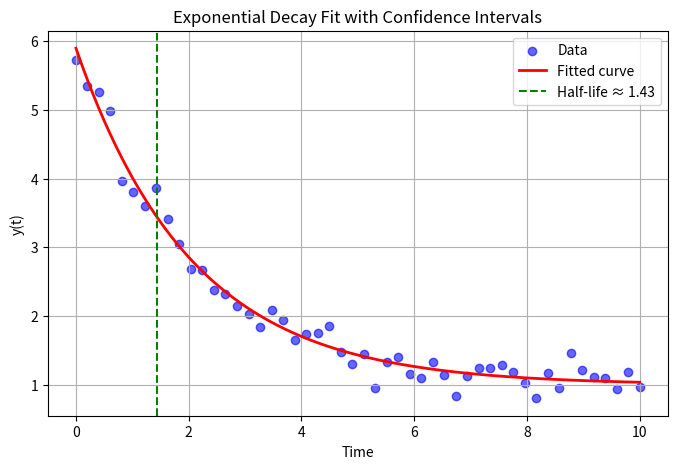

Write Python code to recreate this figure.

import numpy as np
from scipy.optimize import curve_fit
import matplotlib.pyplot as plt

# ---- 1. Exponential decay model ----
def exp_decay(t, y0, k, C):
    return y0 * np.exp(-k * t) + C

# ---- 2. Fit model to data ----
def fit_exp_decay(t_data, y_data, alpha=0.05):
    # Initial parameter guesses
    guess_y0 = np.max(y_data) - np.min(y_data)
    guess_k = 1.0 / (t_data[-1] - t_data[0] + 1e-6)
    guess_C = np.min(y_data)
    p0 = [guess_y0, guess_k, guess_C]

    popt, pcov = curve_fit(exp_decay, t_data, y_data, p0=p0, maxfev=10000)
    y0, k, C = popt

    # Derived metrics
    half_life = np.log(2) / k
    tau = 1.0 / k
    auc = y0 / k

    # Standard errors and 95% confidence intervals
    perr = np.sqrt(np.diag(pcov))  # standard errors
    z_val = 1.96  # for 95% CI
    ci = [(p - z_val*err, p + z_val*err) for p, err in zip(popt, perr)]

    return {
        "params": (y0, k, C),
        "stderr": perr,
        "conf_int": ci,
        "half_life": half_life,
        "tau": tau,
        "AUC": auc
    }

# ---- 3. Example usage ----
if __name__ == "__main__":
    # Synthetic noisy data
    t = np.linspace(0, 10, 50)
    y_true = exp_decay(t, y0=5, k=0.5, C=1)
    noise = np.random.normal(0, 0.2, size=len(t))
    y_measured = y_true + noise

    # Fit
    results = fit_exp_decay(t, y_measured)
    y0, k, C = results["params"]

    # Print results with confidence intervals
    print("Fit results with 95% confidence intervals:")
    param_names = ["y0", "k", "C"]
    for name, val, se, ci in zip(param_names, results["params"], results["stderr"], results["conf_int"]):
        print(f"{name:>3} = {val:.4f} ± {se:.4f}  (95% CI: {ci[0]:.4f}, {ci[1]:.4f})")

    print(f"Half-life = {results['half_life']:.4f}")
    print(f"Tau       = {results['tau']:.4f}")
    print(f"AUC       = {results['AUC']:.4f}")

    # Generate smooth fit curve
    t_fit = np.linspace(0, max(t), 200)
    y_fit = exp_decay(t_fit, y0, k, C)

    # Plot
    plt.figure(figsize=(8,5))
    plt.scatter(t, y_measured, label="Data", color="blue", alpha=0.6)
    plt.plot(t_fit, y_fit, label="Fitted curve", color="red", linewidth=2)

    # Half-life marker
    hl = results["half_life"]
    plt.axvline(hl, color="green", linestyle="--", label=f"Half-life ≈ {hl:.2f}")

    plt.xlabel("Time")
    plt.ylabel("y(t)")
    plt.title("Exponential Decay Fit with Confidence Intervals")
    plt.legend()
    plt.grid(True)
    plt.show()

